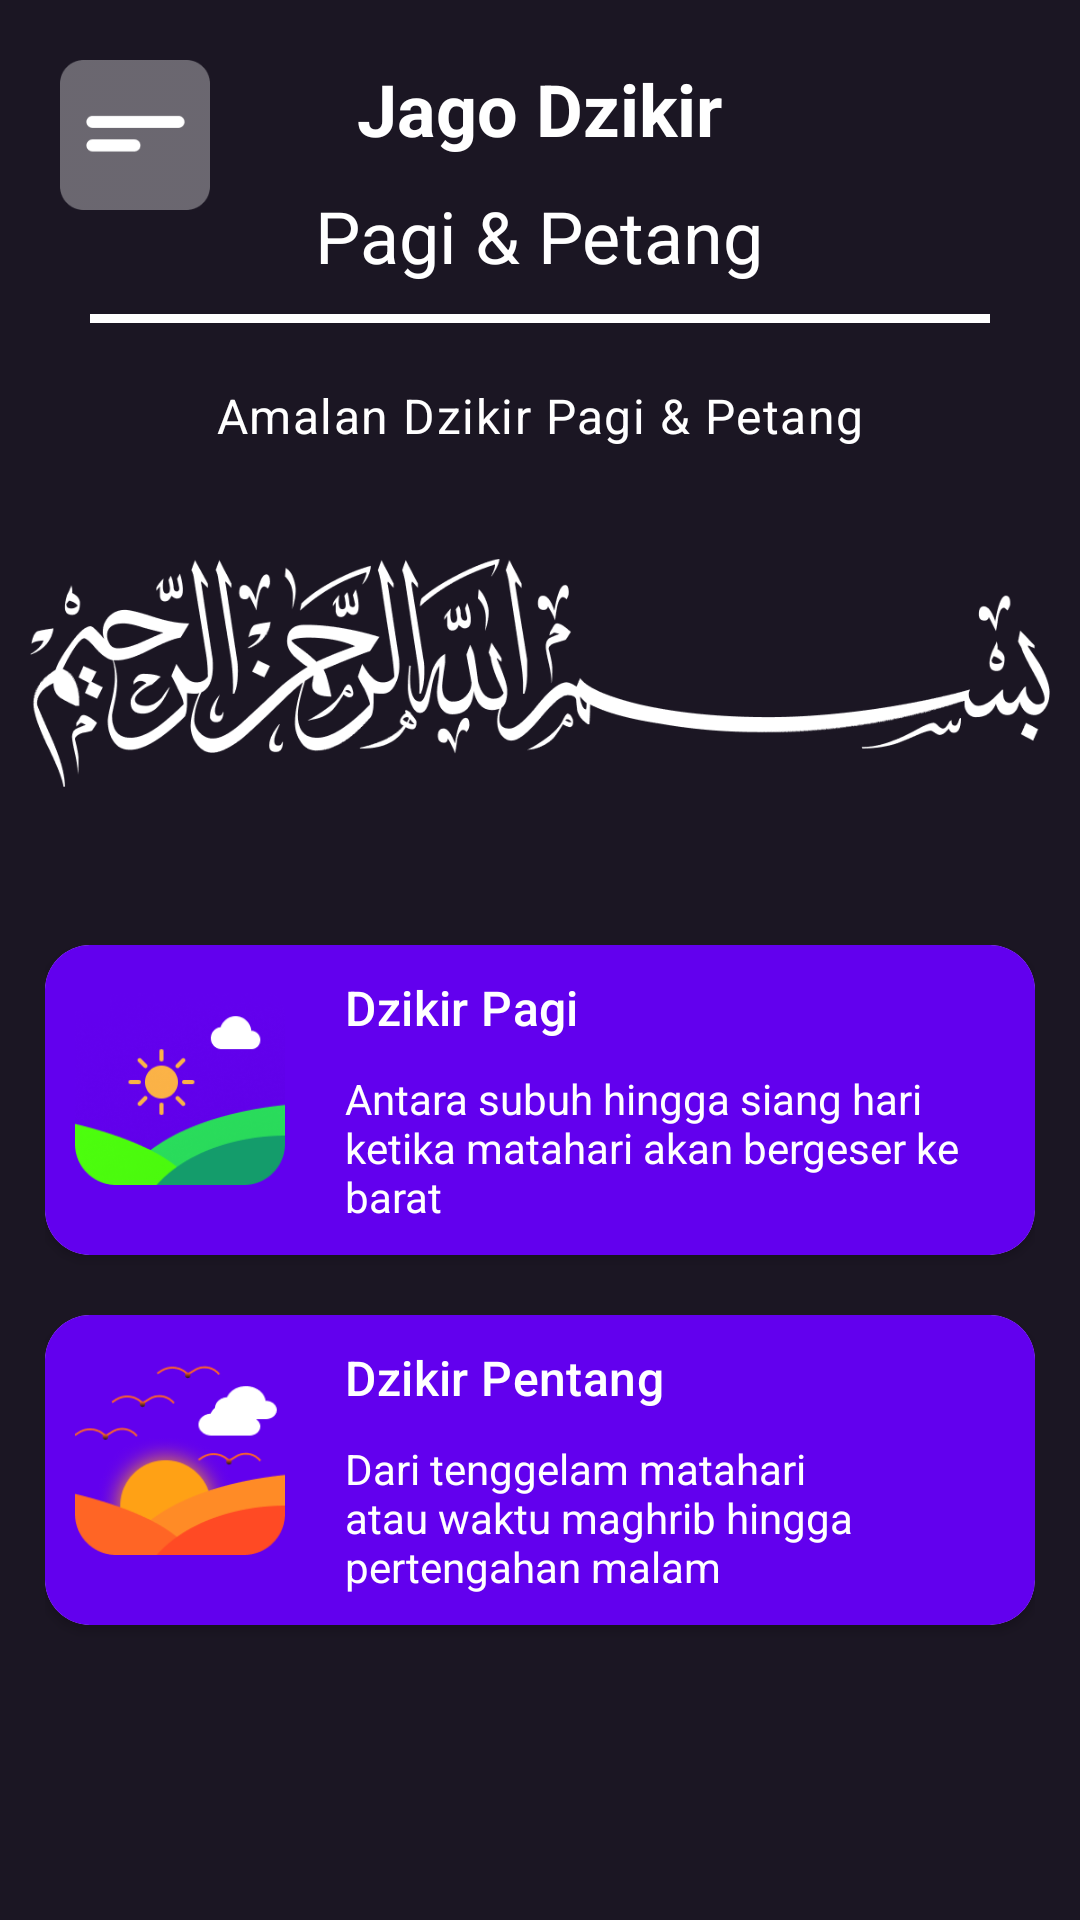

Android layout source for this screen:
<!-- AndroidManifest.xml: application theme Theme.MyDzikir -->
<!-- res/layout/activity_main.xml -->
<?xml version="1.0" encoding="utf-8"?>
<RelativeLayout xmlns:android="http://schemas.android.com/apk/res/android"
    xmlns:app="http://schemas.android.com/apk/res-auto"
    xmlns:tools="http://schemas.android.com/tools"
    android:layout_width="match_parent"
    android:layout_height="match_parent"
    android:background="#1B1623"
    tools:context=".MainActivity">

    <ImageView
        android:id="@+id/image_bg_main"
        android:layout_width="match_parent"
        android:layout_height="300dp"
        android:scaleType="fitXY"
        android:src="@drawable/bg_main" />

    <ImageView
        android:id="@+id/btn_menu"
        android:layout_width="50dp"
        android:layout_height="50dp"
        android:layout_marginLeft="20dp"
        android:layout_marginTop="20dp"
        android:src="@drawable/button_menu" />

    <TextView
        android:id="@+id/txtJagoDzikir"
        style="@style/TextAppearance.MaterialComponents.Headline5"
        android:layout_width="wrap_content"
        android:layout_height="wrap_content"
        android:layout_centerHorizontal="true"
        android:layout_marginTop="20dp"
        android:fontFamily="@font/poppins_bold"
        android:text="Jago Dzikir"
        android:textColor="@color/white"
        android:textStyle="bold" />

    <TextView
        android:id="@+id/txtPagiPetang"
        style="@style/TextAppearance.Material3.HeadlineSmall"
        android:layout_width="wrap_content"
        android:layout_height="wrap_content"
        android:layout_below="@id/txtJagoDzikir"
        android:layout_centerHorizontal="true"
        android:layout_marginTop="10dp"
        android:fontFamily="@font/poppins_regular"
        android:text="Pagi &amp; Petang"
        android:textColor="@color/white" />

    <View
        android:id="@+id/viewLine"
        android:layout_width="300dp"
        android:layout_height="3dp"
        android:layout_below="@id/txtPagiPetang"
        android:layout_centerHorizontal="true"
        android:layout_marginTop="10dp"
        android:background="@color/white" />

    <TextView
        android:id="@+id/txtAmalanDzikirPagiPetang"
        style="@style/TextAppearance.Material3.BodyLarge"
        android:layout_width="wrap_content"
        android:layout_height="wrap_content"
        android:layout_below="@id/viewLine"
        android:layout_centerHorizontal="true"
        android:layout_marginTop="20dp"
        android:fontFamily="@font/poppins_semi_bold"
        android:text="Amalan Dzikir Pagi &amp; Petang"
        android:textColor="@color/white" />

    <ImageView
        android:layout_width="match_parent"
        android:layout_height="150dp"
        android:layout_below="@id/txtAmalanDzikirPagiPetang"
        android:layout_marginLeft="10dp"
        android:layout_marginRight="10dp"
        android:src="@drawable/bismillah" />

    <LinearLayout
        android:layout_width="match_parent"
        android:layout_height="match_parent"
        android:layout_below="@id/image_bg_main"
        android:orientation="vertical"
        android:padding="15dp">

        <androidx.cardview.widget.CardView
            android:id="@+id/cd_pagi"
            android:layout_width="match_parent"
            android:layout_height="wrap_content"
            app:cardCornerRadius="15dp">

            <RelativeLayout
                android:layout_width="match_parent"
                android:layout_height="wrap_content"
                android:background="@color/design_default_color_primary"
                android:padding="10dp">

                <ImageView
                    android:id="@+id/imgPagi"
                    android:layout_width="70dp"
                    android:layout_height="70dp"
                    android:src="@drawable/dzikir_pagi" />

                <TextView
                    android:id="@+id/textDzikirPagi"
                    style="@style/TextAppearance.Material3.TitleMedium"
                    android:layout_width="match_parent"
                    android:layout_height="wrap_content"
                    android:layout_marginLeft="20dp"
                    android:layout_toRightOf="@id/imgPagi"
                    android:fontFamily="@font/poppins_regular"
                    android:text="Dzikir Pagi"
                    android:textColor="@color/white" />

                <TextView
                    android:layout_width="match_parent"
                    android:layout_height="wrap_content"
                    android:layout_below="@id/textDzikirPagi"
                    android:layout_marginLeft="20dp"
                    android:layout_marginTop="10dp"
                    android:layout_toRightOf="@id/imgPagi"
                    android:text="Antara subuh hingga siang hari ketika matahari akan bergeser ke barat"
                    android:textAlignment="textStart"
                    android:textColor="@color/white" />
            </RelativeLayout>

        </androidx.cardview.widget.CardView>

        <androidx.cardview.widget.CardView
            android:id="@+id/cd_petang"
            android:layout_width="match_parent"
            android:layout_height="wrap_content"
            android:layout_marginTop="20dp"
            app:cardCornerRadius="15dp">

            <RelativeLayout
                android:layout_width="match_parent"
                android:layout_height="wrap_content"
                android:background="@color/design_default_color_primary"
                android:padding="10dp">

                <ImageView
                    android:id="@+id/imgPetang"
                    android:layout_width="70dp"
                    android:layout_height="70dp"
                    android:src="@drawable/dzikir_petan" />

                <TextView
                    android:id="@+id/textDzikirPetang"
                    style="@style/TextAppearance.Material3.TitleMedium"
                    android:layout_width="match_parent"
                    android:layout_height="wrap_content"
                    android:layout_marginLeft="20dp"
                    android:layout_toRightOf="@id/imgPetang"
                    android:fontFamily="@font/poppins_regular"
                    android:text="Dzikir Pentang"
                    android:textColor="@color/white" />

                <TextView
                    android:layout_width="match_parent"
                    android:layout_height="wrap_content"
                    android:layout_below="@id/textDzikirPetang"
                    android:layout_marginLeft="20dp"
                    android:layout_marginTop="10dp"
                    android:layout_toRightOf="@id/imgPetang"
                    android:text="Dari tenggelam matahari atau waktu maghrib hingga pertengahan malam"
                    android:textAlignment="textStart"
                    android:textColor="@color/white" />
            </RelativeLayout>

        </androidx.cardview.widget.CardView>


    </LinearLayout>

</RelativeLayout>
<!-- resources referenced by this layout -->
<resources>
  <!-- drawable bismillah: png bitmap (drawable, 31577 bytes) -->
  <!-- drawable button_menu: png bitmap (drawable, 1498 bytes) -->
  <!-- drawable dzikir_pagi: png bitmap (drawable, 22814 bytes) -->
  <!-- drawable dzikir_petan: png bitmap (drawable, 12960 bytes) -->
  <style name="Theme.MyDzikir" parent="Theme.MaterialComponents.DayNight.DarkActionBar">
          
          <item name="colorPrimary">@color/purple_500</item>
          <item name="colorPrimaryVariant">@color/purple_700</item>
          <item name="colorOnPrimary">@color/white</item>
          
          <item name="colorSecondary">@color/teal_200</item>
          <item name="colorSecondaryVariant">@color/teal_700</item>
          <item name="colorOnSecondary">@color/black</item>
          
          <item name="android:statusBarColor" tools:targetApi="l">?attr/colorPrimaryVariant</item>
          
      </style>
  <!-- not gathered from this repository: default colours our renderer supplied (Android Studio template values) -->
  <color name="purple_500">#FF6200EE</color>
  <color name="purple_700">#FF3700B3</color>
  <color name="teal_200">#FF03DAC5</color>
  <color name="teal_700">#FF018786</color>
  <color name="black">#FF000000</color>
  <color name="white">#FFFFFFFF</color>
</resources>
